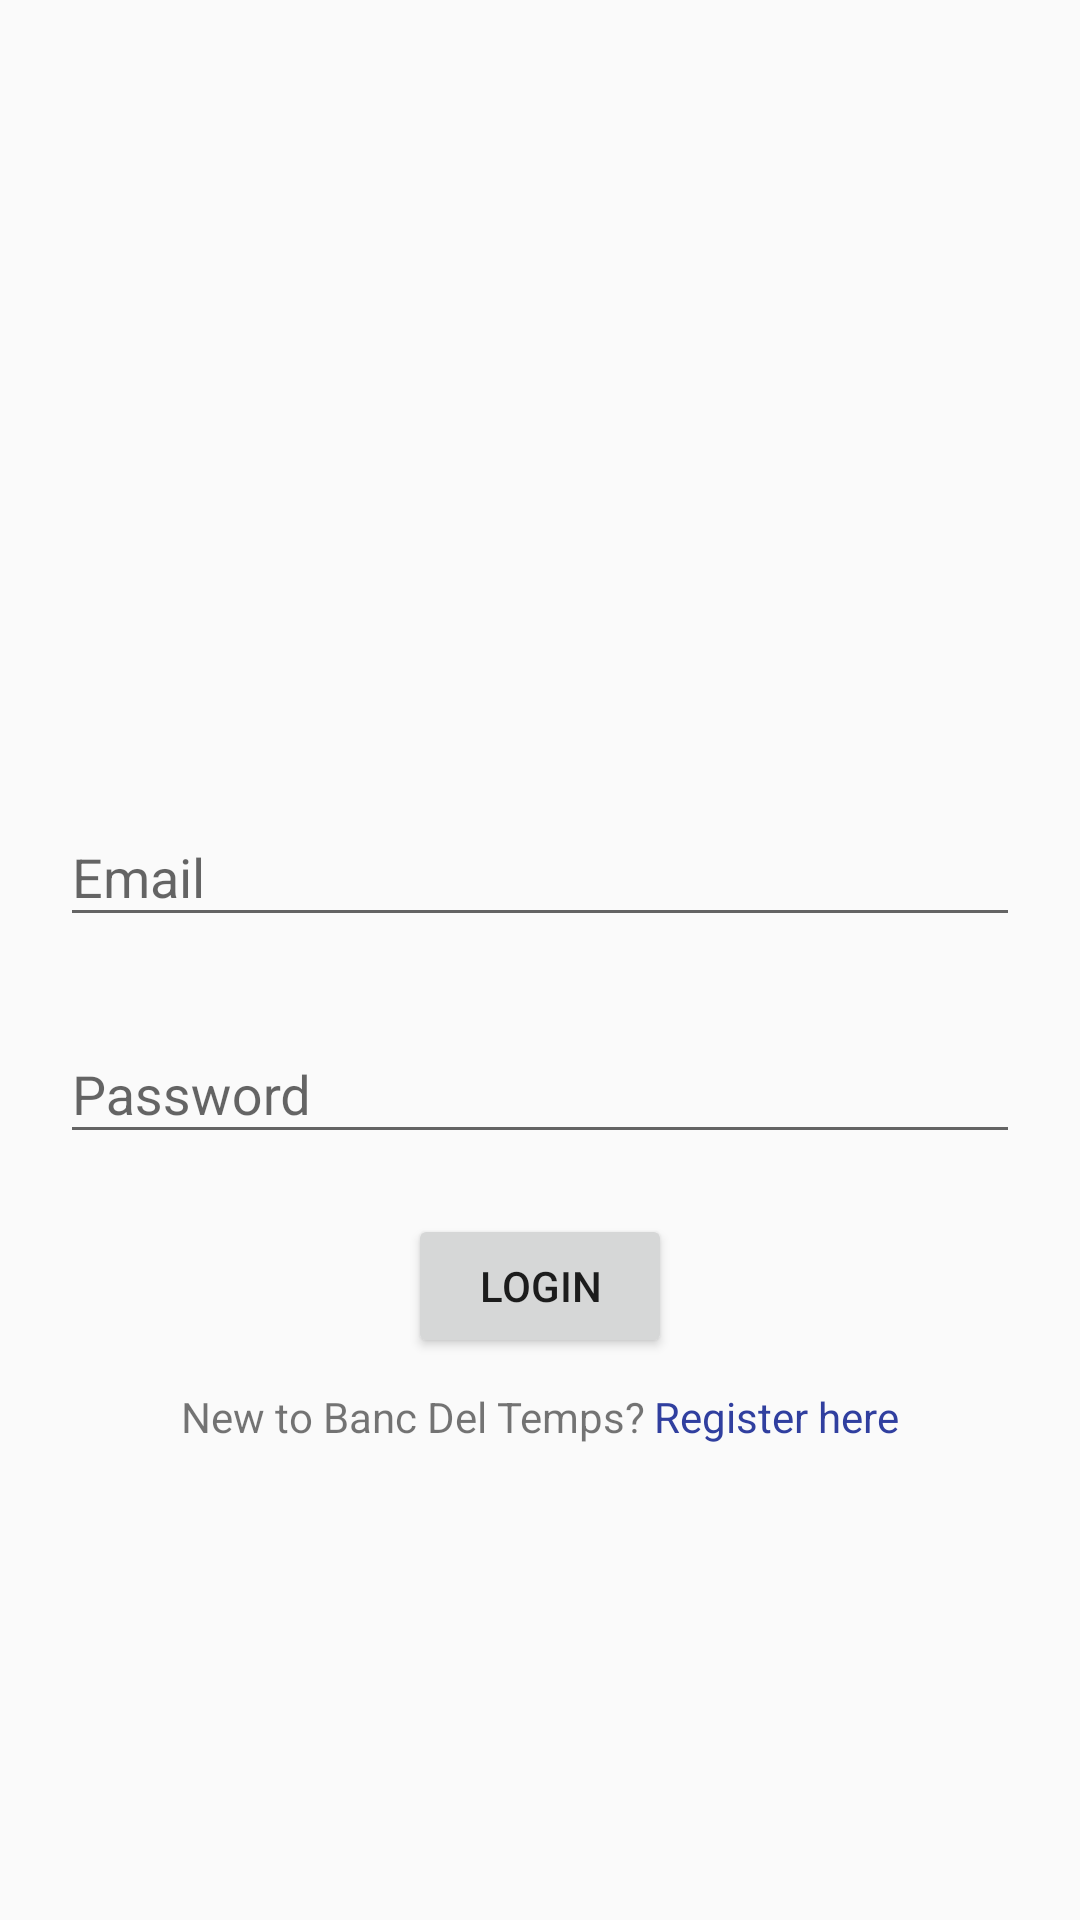

Reconstruct the res/layout file that produces this screen, plus the resources it refers to.
<!-- AndroidManifest.xml: application theme AppTheme -->
<!-- res/layout/activity_login.xml -->
<?xml version="1.0" encoding="utf-8"?>
<LinearLayout
        xmlns:android="http://schemas.android.com/apk/res/android"
        xmlns:tools="http://schemas.android.com/tools"
        xmlns:app="http://schemas.android.com/apk/res-auto"
        android:layout_width="match_parent"
        android:layout_height="match_parent"
        android:orientation="vertical"
        android:gravity="center|top"
        tools:context=".LoginActivity">

    <ImageView
            android:layout_marginTop="80dp"
            android:layout_marginBottom="30dp"
            android:layout_width="150dp"
            android:layout_height="150dp" app:srcCompat="@drawable/icon_banctemps" android:id="@+id/imageViewIcon"/>

    <android.support.design.widget.TextInputLayout
            android:id="@+id/text_input_layout_email"
            android:layout_width="match_parent"
            android:layout_height="wrap_content"
    >

        <EditText
                android:id="@+id/editTextLoginEmail"
                android:layout_width="match_parent"
                android:layout_height="wrap_content"
                android:hint="Email"
                android:layout_margin="20dp"
                android:inputType="textEmailAddress"/>
    </android.support.design.widget.TextInputLayout>

    <android.support.design.widget.TextInputLayout
            android:id="@+id/text_input_layout_pasword"
            android:layout_width="match_parent"
            android:layout_height="wrap_content">

        <EditText
                android:id="@+id/editTextLoginPassword"
                android:layout_width="match_parent"
                android:layout_height="wrap_content"
                android:hint="Password"
                android:layout_margin="20dp" android:inputType="textPassword"/>
    </android.support.design.widget.TextInputLayout>
    <Button
            android:text="Login"
            android:layout_width="wrap_content"
            android:layout_height="wrap_content" android:id="@+id/buttonLogin"
            android:onClick="doLogin"/>
    <LinearLayout
            android:orientation="horizontal"
            android:layout_width="match_parent"
            android:layout_height="match_parent">
        <TextView
                android:layout_marginTop="10dp"
                android:text="New to Banc Del Temps? "
                android:layout_width="wrap_content"
                android:layout_height="wrap_content" android:id="@+id/textViewNewHere" android:layout_weight="1"
                android:textAlignment="textEnd"/>
        <TextView
                android:layout_marginTop="10dp"
                android:text="Register here"
                android:layout_width="wrap_content"
                android:layout_height="wrap_content" android:id="@+id/textViewRegister" android:layout_weight="1"
                android:textColor="@color/colorPrimaryDark" android:clickable="true"
                android:onClick="goRegister"/>
    </LinearLayout>
</LinearLayout>
<!-- resources referenced by this layout -->
<resources>
  <color name="colorPrimaryDark">#303f9f</color>
  <style name="AppTheme" parent="Base.Theme.AppCompat.Light.DarkActionBar">
  		
  		<item name="colorPrimary">@color/colorPrimary</item>
  		<item name="colorPrimaryDark">@color/colorPrimaryDark</item>
  		<item name="colorAccent">@color/colorAccent</item>
  	</style>
  <color name="colorPrimary">#3F51B5</color>
  <color name="colorAccent">#FF4081</color>
</resources>
